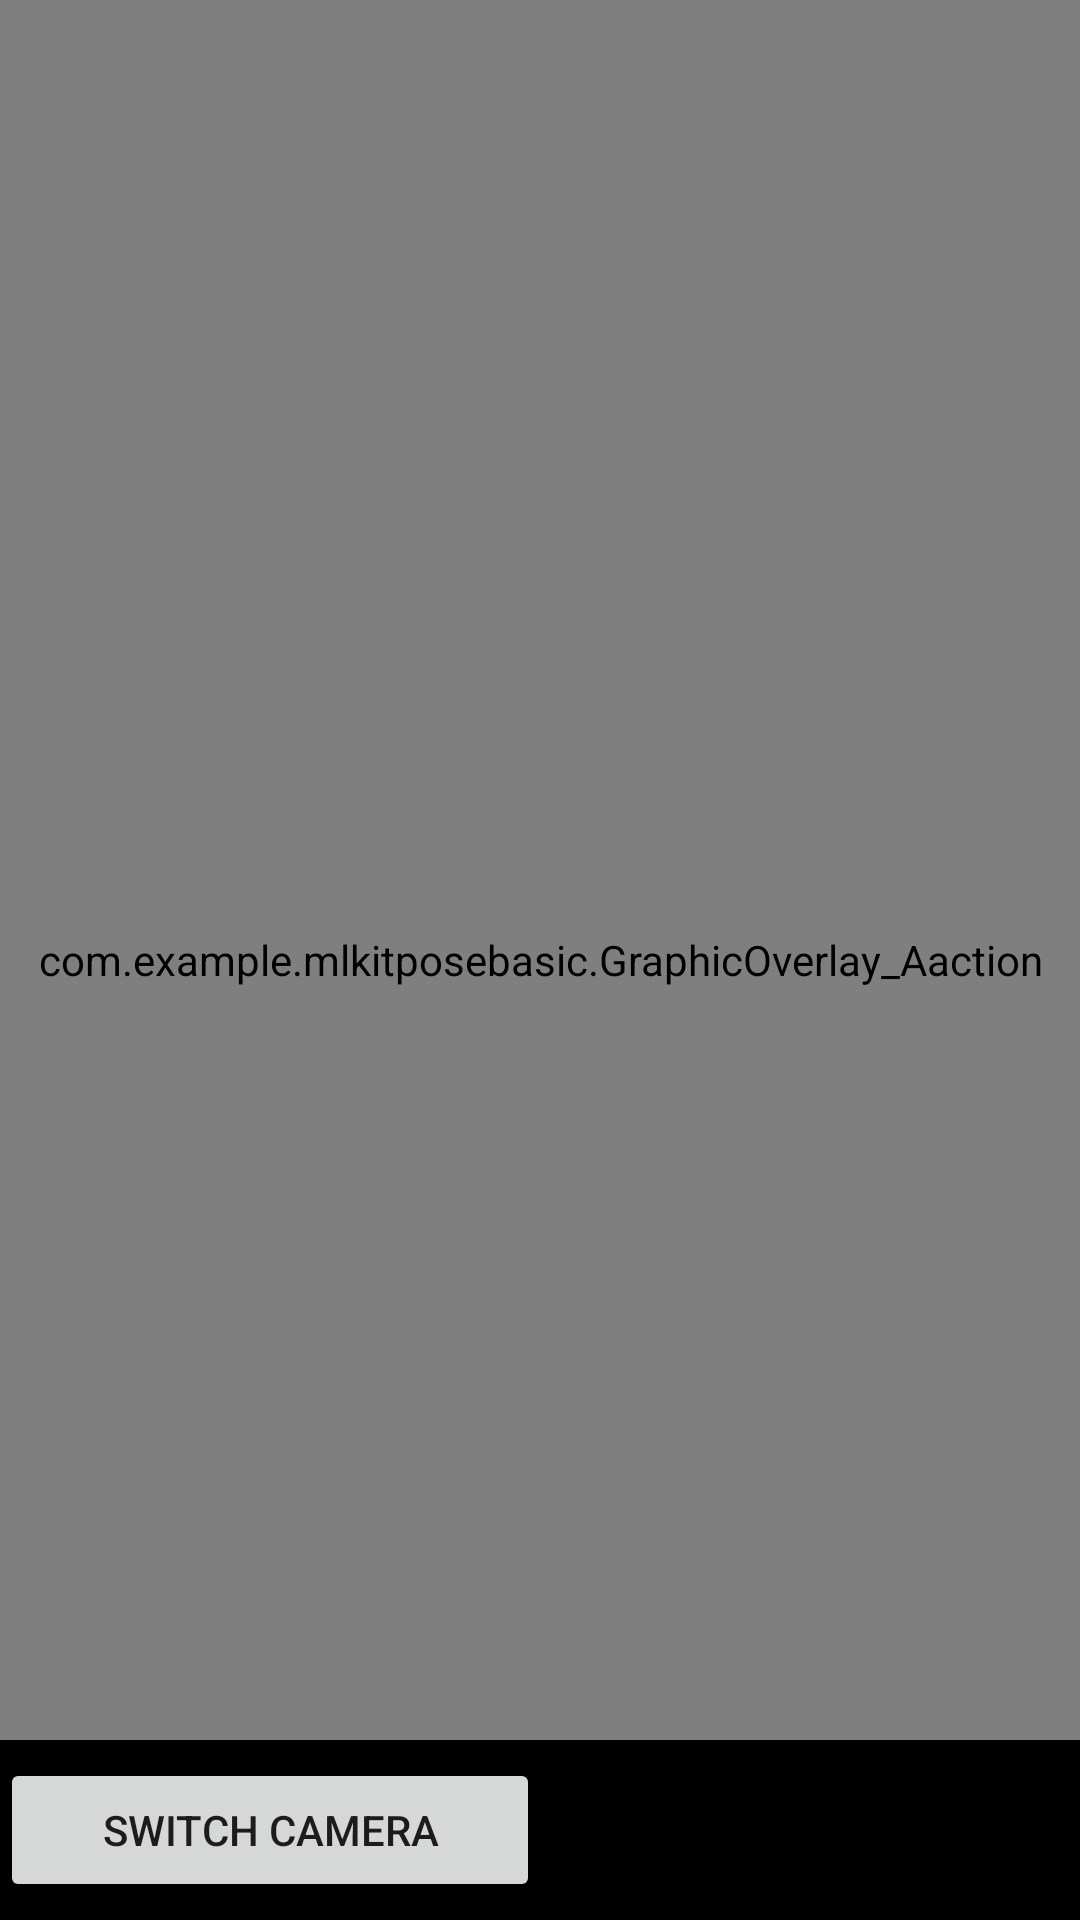

This screen was rendered from an Android layout file. Write that file and the resources it references.
<!-- AndroidManifest.xml: application theme Theme.MlKitPoseBasic -->
<!-- res/layout/activity_main.xml -->
<?xml version="1.0" encoding="utf-8"?>
<androidx.constraintlayout.widget.ConstraintLayout xmlns:android="http://schemas.android.com/apk/res/android"
    xmlns:app="http://schemas.android.com/apk/res-auto"
    xmlns:tools="http://schemas.android.com/tools"
    android:layout_width="match_parent"
    android:layout_height="match_parent">

    <androidx.camera.view.PreviewView
        android:id="@+id/viewFinder"
        android:layout_width="match_parent"
        android:layout_height="match_parent" >

    </androidx.camera.view.PreviewView>

    <com.example.mlkitposebasic.GraphicOverlay_Aaction
        android:id="@+id/graphic_overlay"
        android:layout_width="fill_parent"
        android:layout_height="fill_parent"
        android:layout_alignParentStart="true"
        app:layout_constraintStart_toStartOf="parent"
        app:layout_constraintTop_toTopOf="parent" />

    <LinearLayout
        android:id="@id/control"
        android:layout_width="match_parent"
        android:layout_height="60dp"
        app:layout_constraintBottom_toBottomOf="parent"
        android:background="#000"
        android:orientation="horizontal">

        <Button
            android:id="@+id/camerachage"
            android:layout_width="0dp"
            android:layout_weight="1"
            android:layout_height="wrap_content"
            android:text="Switch Camera"
            android:layout_gravity="center"/>

        <Spinner
            android:id="@+id/spinner"
            android:layout_width="0dp"
            android:layout_weight="1"
            android:layout_height="wrap_content"
            android:layout_gravity="center"/>

    </LinearLayout>

</androidx.constraintlayout.widget.ConstraintLayout>
<!-- resources referenced by this layout -->
<resources>
  <style name="Theme.MlKitPoseBasic" parent="Theme.MaterialComponents.DayNight.NoActionBar">
          
          <item name="colorPrimary">@color/purple_500</item>
          <item name="colorPrimaryVariant">@color/purple_700</item>
          <item name="colorOnPrimary">@color/white</item>
          
          <item name="colorSecondary">@color/teal_200</item>
          <item name="colorSecondaryVariant">@color/teal_700</item>
          <item name="colorOnSecondary">@color/black</item>
          
          <item name="android:statusBarColor" tools:targetApi="l">#000000</item>
          
      </style>
  <!-- not gathered from this repository: default colours our renderer supplied (Android Studio template values) -->
  <color name="purple_500">#FF6200EE</color>
  <color name="purple_700">#FF3700B3</color>
  <color name="teal_200">#FF03DAC5</color>
  <color name="teal_700">#FF018786</color>
  <color name="black">#FF000000</color>
  <color name="white">#FFFFFFFF</color>
</resources>
